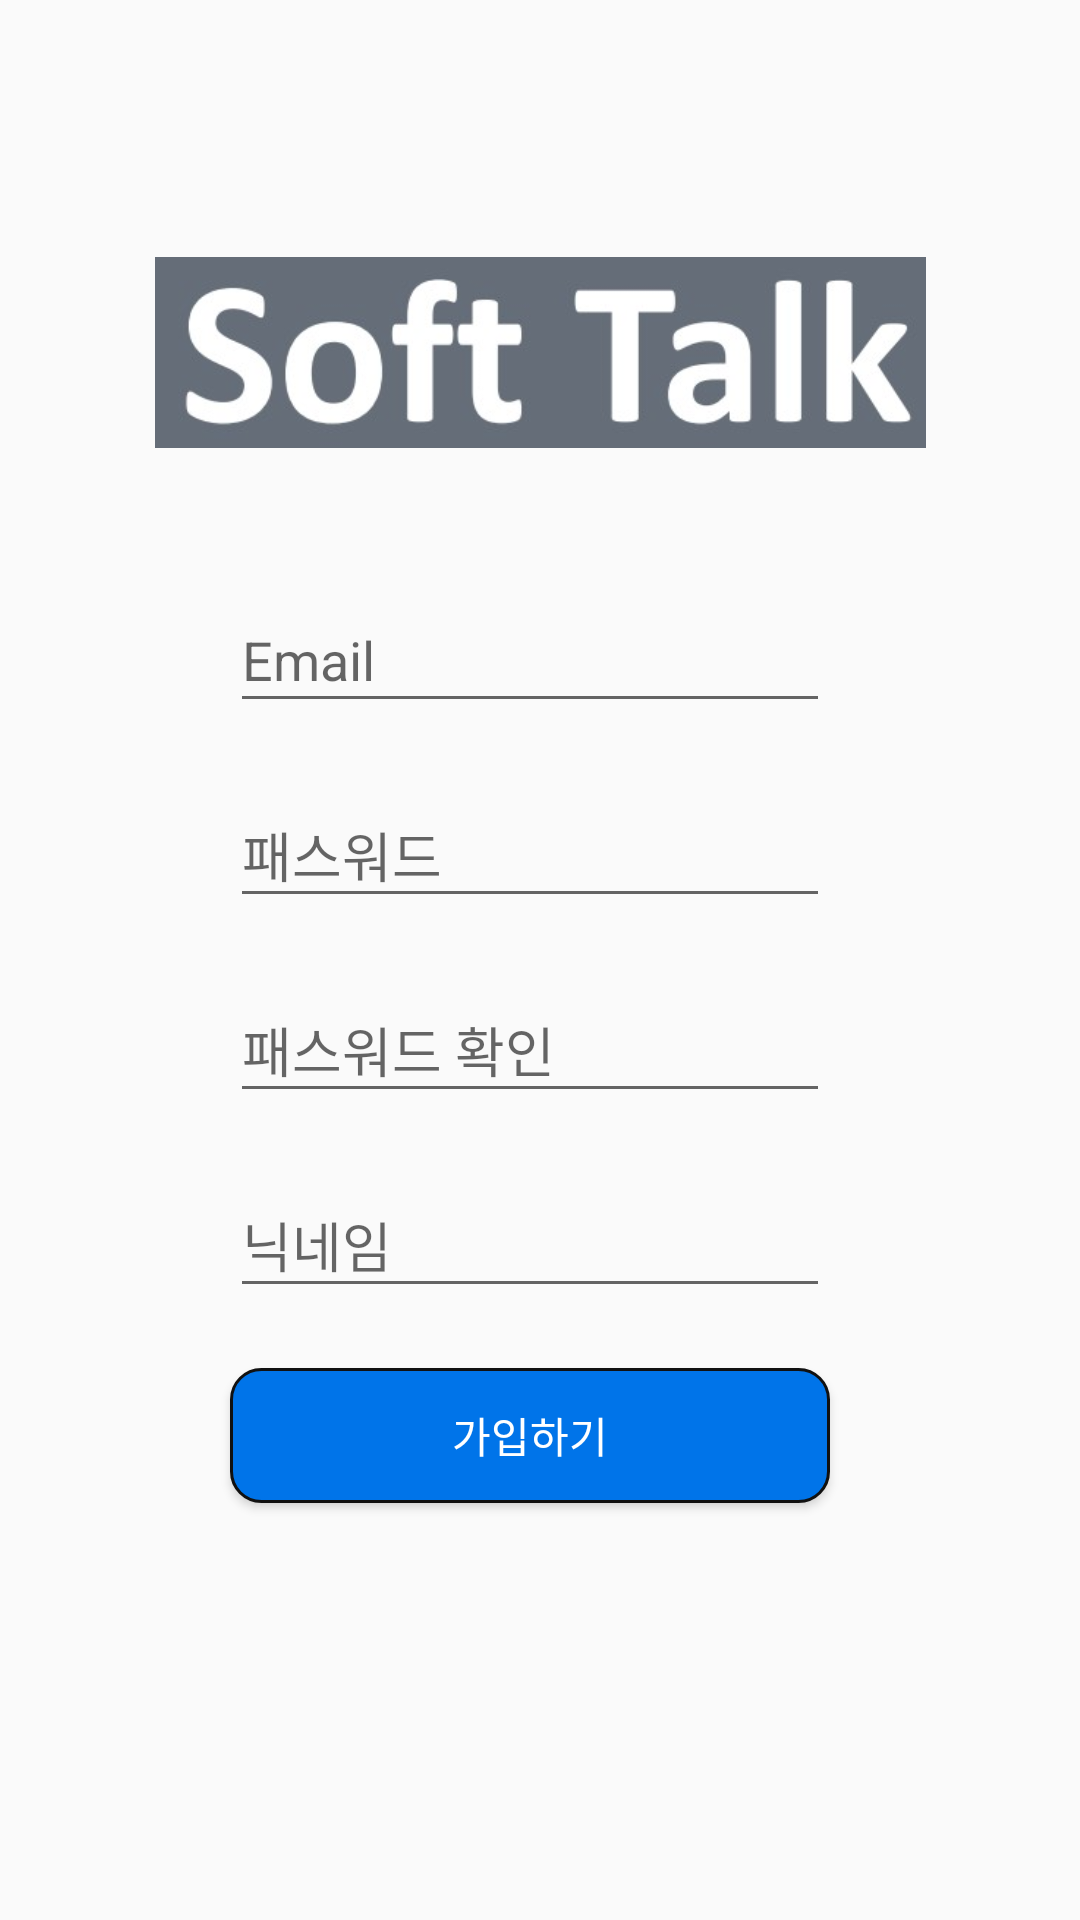

The Android layout XML behind this screen, and the referenced resources:
<!-- AndroidManifest.xml: application theme Theme.MP2023TermP -->
<!-- res/layout/activity_register.xml -->
<?xml version="1.0" encoding="utf-8"?>
<androidx.constraintlayout.widget.ConstraintLayout xmlns:android="http://schemas.android.com/apk/res/android"
    xmlns:app="http://schemas.android.com/apk/res-auto"
    xmlns:tools="http://schemas.android.com/tools"
    android:layout_width="match_parent"
    android:layout_height="match_parent"
    tools:context=".RegisterActivity"
    >

    <ImageView
        android:id="@+id/logo"
        android:layout_width="257dp"
        android:layout_height="107dp"
        android:layout_marginTop="64dp"
        android:src="@drawable/logo"
        app:layout_constraintEnd_toEndOf="parent"
        app:layout_constraintStart_toStartOf="parent"
        app:layout_constraintTop_toTopOf="parent" />

    <EditText
        android:id="@+id/rg_id"
        android:layout_width="200dp"
        android:layout_height="45dp"
        android:layout_marginTop="132dp"
        android:ems="10"
        android:hint="Email"
        android:inputType="textPersonName"
        app:layout_constraintEnd_toEndOf="@+id/logo"
        app:layout_constraintHorizontal_bias="0.438"
        app:layout_constraintStart_toStartOf="@+id/logo"
        app:layout_constraintTop_toTopOf="@+id/logo" />

    <EditText
        android:id="@+id/rg_pass"
        android:layout_width="200dp"
        android:layout_height="45dp"
        android:layout_marginTop="20dp"
        android:ems="10"
        android:hint="패스워드"
        android:inputType="textPassword"
        app:layout_constraintEnd_toEndOf="@+id/rg_id"
        app:layout_constraintStart_toStartOf="@+id/rg_id"
        app:layout_constraintTop_toBottomOf="@+id/rg_id" />
    <EditText
        android:id="@+id/rg_pass2"
        android:layout_width="200dp"
        android:layout_height="45dp"
        android:layout_marginTop="20dp"
        android:ems="10"
        android:hint="패스워드 확인"
        android:inputType="textPassword"
        app:layout_constraintEnd_toEndOf="@+id/rg_pass"
        app:layout_constraintStart_toStartOf="@+id/rg_pass"
        app:layout_constraintTop_toBottomOf="@+id/rg_pass" />

    <EditText
        android:id="@+id/rg_name"
        android:layout_width="200dp"
        android:layout_height="45dp"
        android:layout_marginTop="20dp"
        android:ems="10"
        android:hint="닉네임"
        android:inputType="textPersonName"
        app:layout_constraintEnd_toEndOf="@+id/rg_pass2"
        app:layout_constraintStart_toStartOf="@+id/rg_pass2"
        app:layout_constraintTop_toBottomOf="@+id/rg_pass2"
        />

    <Button
        android:id="@+id/register_btn"
        android:layout_width="200dp"
        android:layout_height="45dp"
        android:layout_marginTop="20dp"
        android:text="가입하기"
        android:background="@drawable/blue_btn"
        android:textColor="#fff"
        app:layout_constraintEnd_toEndOf="@+id/rg_name"
        app:layout_constraintStart_toStartOf="@+id/rg_name"
        app:layout_constraintTop_toBottomOf="@+id/rg_name" />


</androidx.constraintlayout.widget.ConstraintLayout>
<!-- resources referenced by this layout -->
<resources>
  <!-- drawable blue_btn (drawable) -->
  <shape xmlns:android="http://schemas.android.com/apk/res/android" >
  
      <solid android:color="#0074e9" />
  
      <stroke
          android:width="1dp"
          android:color="#111" />
      <corners
          android:topLeftRadius="10dp"
          android:topRightRadius="10dp"
          android:bottomLeftRadius="10dp"
          android:bottomRightRadius="10dp"  />
  
  
  
  </shape>
  <!-- drawable logo: jpg bitmap (drawable, 11725 bytes) -->
  <style name="Theme.MP2023TermP" parent="Theme.AppCompat.Light">
          
          <item name="colorPrimary">@color/white</item>
          <item name="colorPrimaryVariant">@color/purple_700</item>
          <item name="colorOnPrimary">@color/black</item>
          
          <item name="colorSecondary">@color/teal_200</item>
          <item name="colorSecondaryVariant">@color/teal_700</item>
          <item name="colorOnSecondary">@color/black</item>
          
          <item name="android:statusBarColor">@color/white </item>
          <item name="android:windowLightStatusBar" tools:targetApi="m">true</item>
          
      </style>
  <!-- not gathered from this repository: default colours our renderer supplied (Android Studio template values) -->
  <color name="purple_700">#FF3700B3</color>
  <color name="teal_200">#FF03DAC5</color>
  <color name="teal_700">#FF018786</color>
  <color name="black">#FF000000</color>
  <color name="white">#FFFFFFFF</color>
</resources>
